The GitHub repository zahrafitriah021124-ops/Transfer-Learning contains a labelled image folder "Transfer-Learning" with 2 categories: botol, bukan botol. Examples follow, each with its label.

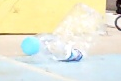
Label: botol

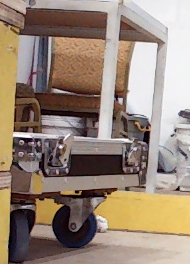
Label: bukan botol

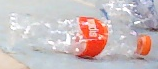
Label: botol

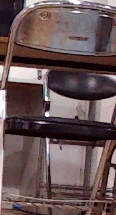
Label: bukan botol

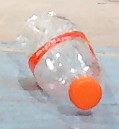
Label: botol

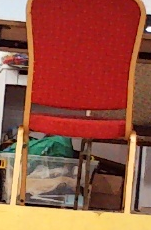
Label: bukan botol
